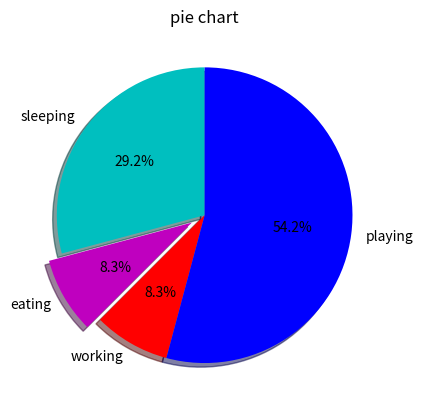

Python code for this plot:
import matplotlib.pyplot as plt

sleeping= [7,8,6,11,7]
eating = [2,1,2,3,2]
working=[9,8,7,2,2]
playing = [6,7,9,8,13]

slices = [7,2,2,13]
activities = ['sleeping','eating','working','playing']
cols = ['c','m','r','b']

plt.pie(slices,
        labels=activities,
        colors=cols,
        startangle=90,
        shadow= True,
        explode=(0,0.1,0,0) ,
        autopct='%1.1f%%')

plt.title('pie chart')
plt.show()
